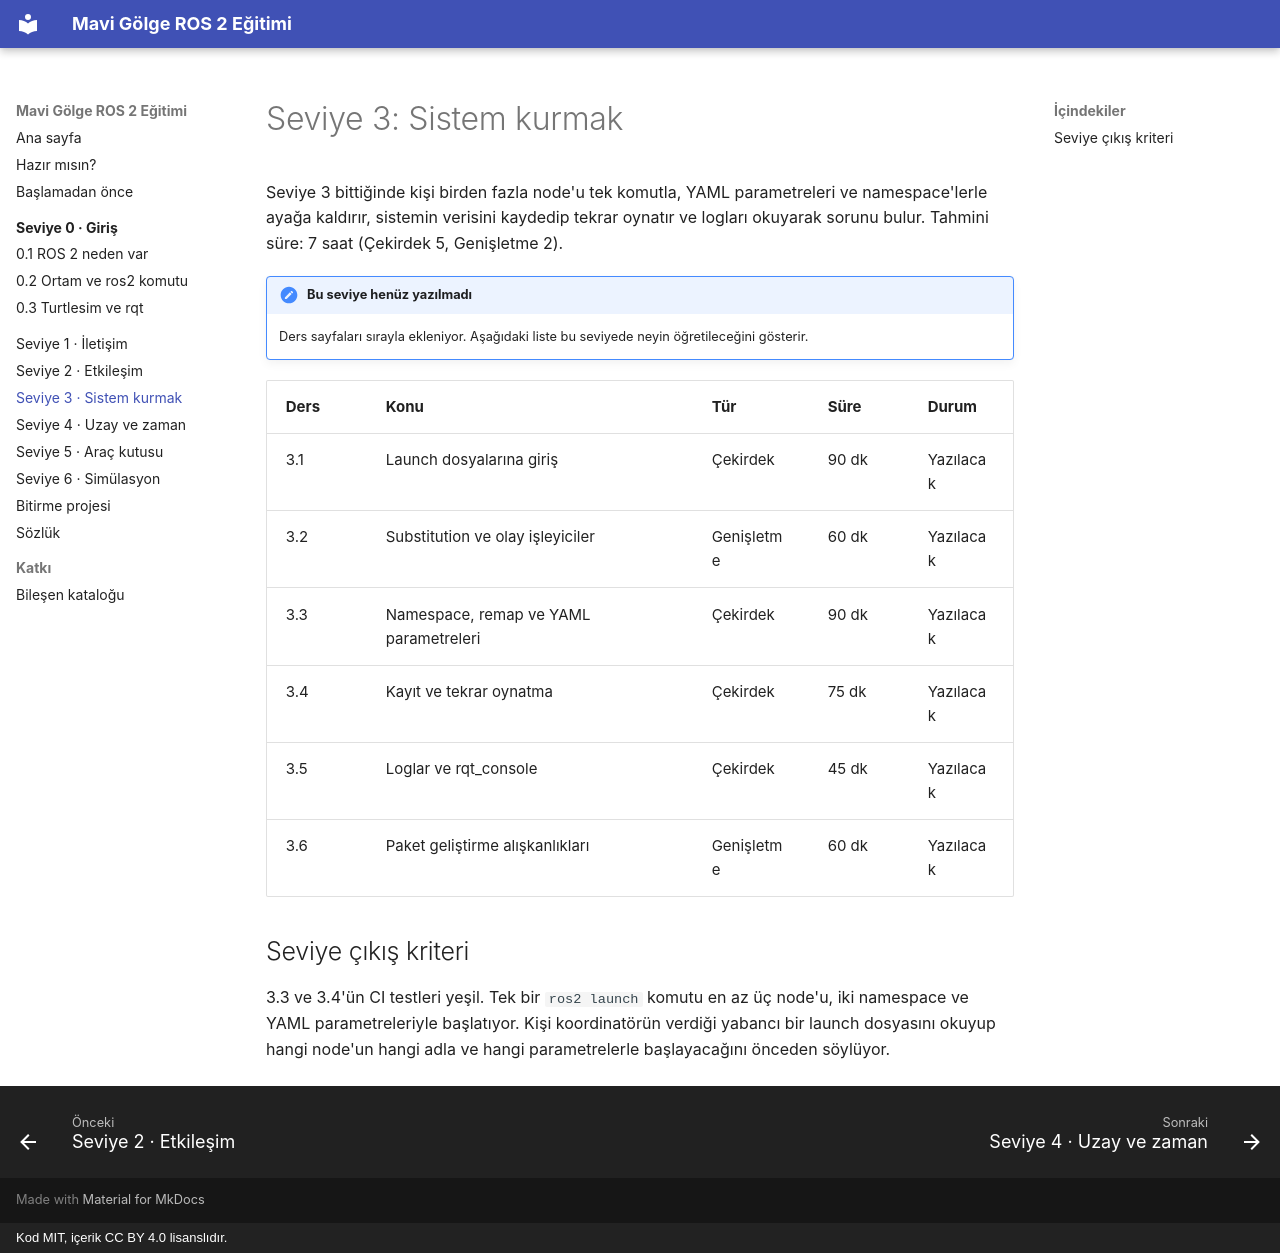

repository: M-Hayri/ros2-egitim · page: seviye-3/index.html · generator: mkdocs · copyright: Kod MIT, içerik CC BY 4.0 lisanslıdır.

# Seviye 3: Sistem kurmak

Seviye 3 bittiğinde kişi birden fazla node'u tek komutla, YAML parametreleri ve namespace'lerle ayağa kaldırır, sistemin verisini kaydedip tekrar oynatır ve logları okuyarak sorunu bulur. Tahmini süre: 7 saat (Çekirdek 5, Genişletme 2).

!!! note "Bu seviye henüz yazılmadı"
    Ders sayfaları sırayla ekleniyor. Aşağıdaki liste bu seviyede neyin öğretileceğini gösterir.

| Ders | Konu | Tür | Süre | Durum |
| --- | --- | --- | --- | --- |
| 3.1 | Launch dosyalarına giriş | Çekirdek | 90 dk | Yazılacak |
| 3.2 | Substitution ve olay işleyiciler | Genişletme | 60 dk | Yazılacak |
| 3.3 | Namespace, remap ve YAML parametreleri | Çekirdek | 90 dk | Yazılacak |
| 3.4 | Kayıt ve tekrar oynatma | Çekirdek | 75 dk | Yazılacak |
| 3.5 | Loglar ve rqt\_console | Çekirdek | 45 dk | Yazılacak |
| 3.6 | Paket geliştirme alışkanlıkları | Genişletme | 60 dk | Yazılacak |

## Seviye çıkış kriteri

3.3 ve 3.4'ün CI testleri yeşil. Tek bir `ros2 launch` komutu en az üç node'u, iki namespace ve YAML parametreleriyle başlatıyor. Kişi koordinatörün verdiği yabancı bir launch dosyasını okuyup hangi node'un hangi adla ve hangi parametrelerle başlayacağını önceden söylüyor.
